Labelled photos from "dataset", an image-classification folder in Sabira687/Coins. The possible labels are: 100 tenge, 10 tenge, 20 tenge, 50 tenge, 5 tenge.

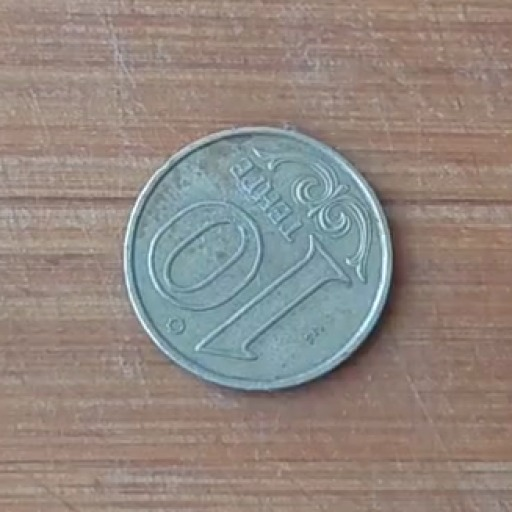
Label: 10 tenge

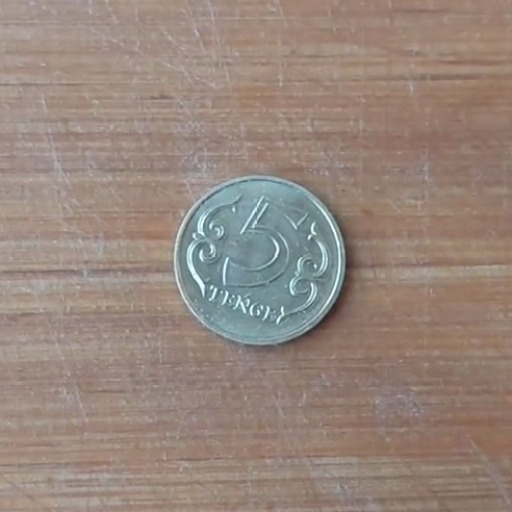
Label: 5 tenge

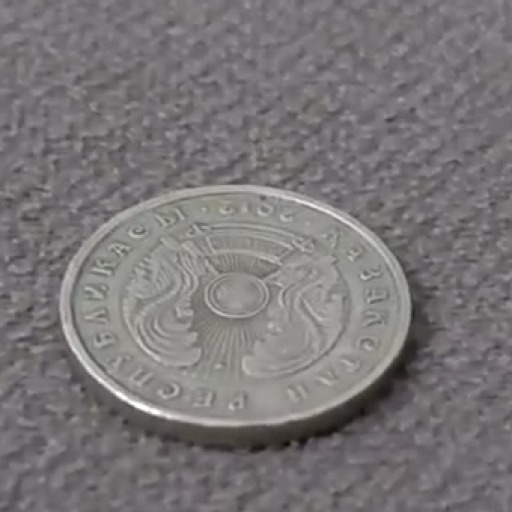
Label: 20 tenge

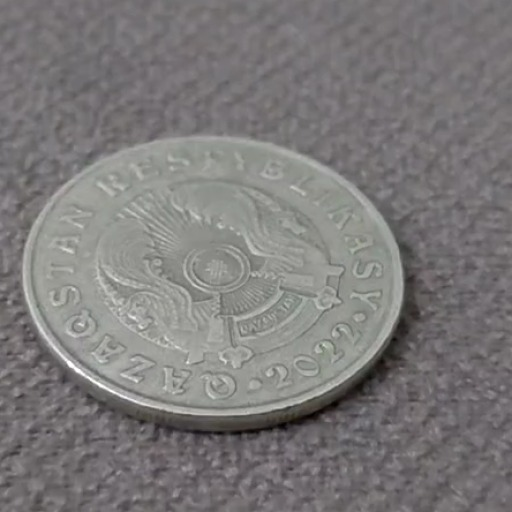
Label: 50 tenge

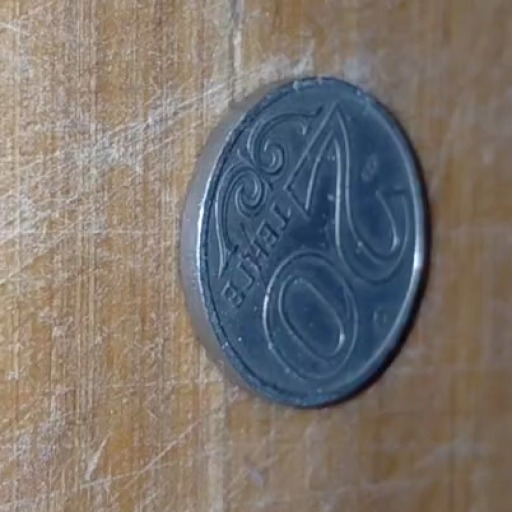
Label: 20 tenge

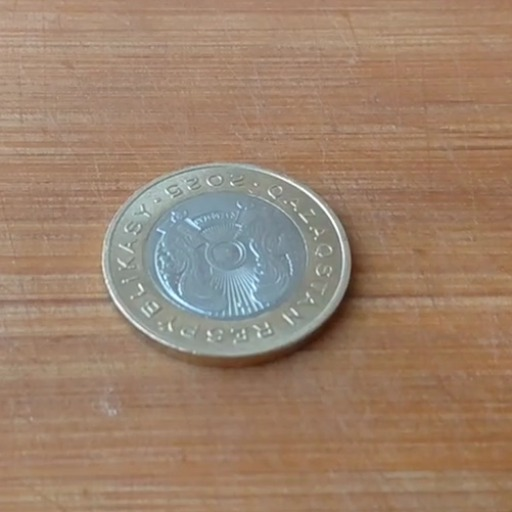
Label: 100 tenge
